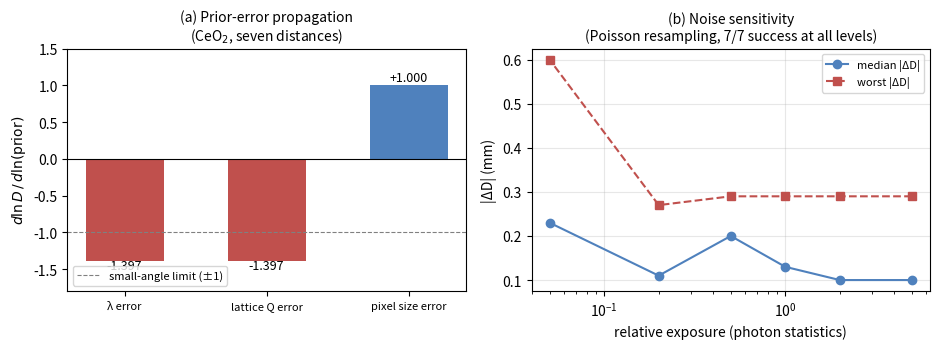

Python code for this plot: (Note: this script raises an exception after producing the figure.)
# -*- coding: utf-8 -*-
"""_tmp_fig_w7.py：W7 敏感性双面板图（论文 Fig 素材，英文标签）。"""
import os
import sys

import matplotlib

matplotlib.use("Agg")
import matplotlib.pyplot as plt
import numpy as np

sys.stdout.reconfigure(encoding="utf-8", errors="replace")
ROOT = r"D:\pyfai-project"
OUT = os.path.join(ROOT, "probes", "results", "fig_sensitivity_w7.png")

fig, (ax1, ax2) = plt.subplots(1, 2, figsize=(9.5, 3.6))

# Panel A：传播系数
labels = ["λ error", "lattice Q error", "pixel size error"]
vals = [-1.397, -1.397, +1.000]
colors = ["#c0504d", "#c0504d", "#4f81bd"]
bars = ax1.bar(labels, vals, color=colors, width=0.55)
ax1.axhline(0, color="k", lw=0.8)
ax1.axhline(-1, color="gray", ls="--", lw=0.8,
            label="small-angle limit (±1)")
for b, v in zip(bars, vals):
    ax1.text(b.get_x() + b.get_width() / 2, v + (0.06 if v > 0 else -0.10),
             f"{v:+.3f}", ha="center", fontsize=9)
ax1.set_ylabel(r"$d\ln D \,/\, d\ln(\mathrm{prior})$")
ax1.set_title("(a) Prior-error propagation\n(CeO$_2$, seven distances)",
              fontsize=10)
ax1.legend(fontsize=8, loc="lower left")
ax1.set_ylim(-1.8, 1.5)
ax1.tick_params(axis="x", labelsize=8)

# Panel B：噪声敏感性
alpha = np.array([5.0, 2.0, 1.0, 0.5, 0.2, 0.05])
med = np.array([0.10, 0.10, 0.13, 0.20, 0.11, 0.23])
worst = np.array([0.29, 0.29, 0.29, 0.29, 0.27, 0.60])
ax2.plot(alpha, med, "o-", color="#4f81bd", label="median |ΔD|")
ax2.plot(alpha, worst, "s--", color="#c0504d", label="worst |ΔD|")
ax2.set_xscale("log")
ax2.set_xlabel("relative exposure (photon statistics)")
ax2.set_ylabel("|ΔD| (mm)")
ax2.set_title("(b) Noise sensitivity\n(Poisson resampling, 7/7 success "
              "at all levels)", fontsize=10)
ax2.legend(fontsize=8)
ax2.grid(alpha=0.3)

fig.tight_layout()
fig.savefig(OUT, dpi=200)
print("saved:", OUT)
